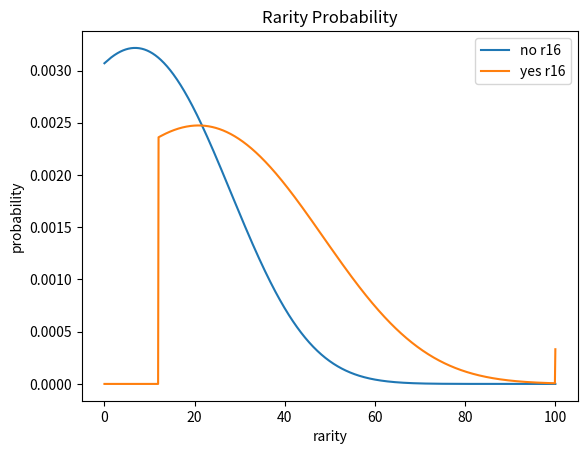

This chart was generated by the following Python code:
import math
import matplotlib.pyplot as plt
import numpy as np


def norm_dist(z):
    t = 1 / (1 + 0.2315419 * abs(z))
    d = 0.3989423 * math.exp((-z * z) / 2)
    probability = d * t * (0.3193815 + t * (-0.3565638 + t * (1.781478 + t * (-1.821256 + t * 1.330274))))
    if z > 0:
        probability = 1 - probability
    return probability


def rarity_probability_at_least(rarity, ru16, bonus):
    rarity = round(rarity, 1)
    if rarity > 100:
        return 0
    # The minimum value a normally distributed variable would need to be for the required rarity
    minimumStrength = (2.5 * (rarity - bonus)) / 100 + 1

    # Calculate the lowest possible strength value for the glyph of that
    # rarity, then see if our theoretical minimum is bigger than that to
    # determine if generating that glyph is possible at all.
    baseStrength = rarity / 40 + 1

    # The theoretical minimum rarity that could be generated
    theoreticalMinimum = min(1.3 + bonus / 40, 3.5) if ru16 else min(1 + bonus / 40, 3.5)

    if baseStrength < theoreticalMinimum:
        return 1

    if ru16:
        minimumStrength /= 1.3

    zScore = minimumStrength ** (1 / 0.65) - 1
    probability = min(2 * (1 - norm_dist(zScore)), 1)
    return probability


def rarity_probability_exact(rarity, ru16, bonus):
    return rarity_probability_at_least(rarity, ru16, bonus) - rarity_probability_at_least(rarity + 0.1, ru16, bonus)


def effect_probability_simple(strength, level, effects):
    op_threshold = math.ceil(10_000 / strength)
    if effects < 1:
        return 0
    if effects == 1:
        return 1
    if level * strength == 10_000:
        if effects <= 2:
            return 100
        elif effects == 3:
            return 50
        else:
            return 0
    break_point_log10 = math.log10((effects - 1) / 1.5) * (1 / (1 - (level * strength) ** 0.5 / 100))
    if break_point_log10 > 100:
        if level < op_threshold:
            return 0
        else:
            return 1
    break_point = ((effects - 1) / 1.5) ** (1 / (1 - (level * strength) ** 0.5 / 100))
    if level < op_threshold:
        return max(1 - break_point, 0)
    else:
        return min(break_point, 1)


def effect_probability_at_least(effects, level, rarity, ru17, is_effarig):
    if effects < 1:
        return 0
    if effects == 1:
        return 1
    if (not is_effarig and effects > 4) or (is_effarig and effects > 7):
        return 0

    strength = (2.5 * rarity) / 100 + 1
    op_threshold = math.ceil(10_000 / strength)

    # If level is below the threshold and # of effects is greater than or equal to 4,
    # or the level is below the threshold and # of effects if greater than 3, but no ru17,
    # or the level is above the threshold and # of effects is 1,
    # then the Glyph is impossible.
    if (level < op_threshold and effects >= 4) or \
            (level < op_threshold and effects >= 3 and not ru17) or \
            (level > op_threshold and effects == 1):
        return 0

    if level * strength == 10_000:
        if effects == 2:
            return 1
        elif effects == 3:
            return 0.5
        else:
            return 0

    if not ru17:
        probability = effect_probability_simple(strength, level, effects)
    else:
        probability = effect_probability_simple(strength, level, effects) / 2 + \
                      effect_probability_simple(strength, level, effects - 1) / 2

    return probability


def effect_probability_exact(effects, level, rarity, ru17, effarig):
    return effect_probability_at_least(effects, level, rarity, ru17, effarig) - \
        effect_probability_at_least(effects + 1, level, rarity, ru17, effarig)


def global_effect_probability_at_least(effects, level, min_rarity, ru16, ru17, bonus, is_effarig):
    # The theoretical minimum rarity that could be generated
    minimum_rarity = round(min(12 + bonus, 100) if ru16 else min(bonus, 100), 1)

    possible_rarities = np.arange(minimum_rarity, 100.1, 0.1)
    rarity_probabilities = np.array([rarity_probability_exact(x, ru16, bonus) if x >= min_rarity else 0
                                     for x in possible_rarities])

    effect_probabilities = np.array([effect_probability_at_least(effects, level, x, ru17, is_effarig)
                                     for x in possible_rarities])
                                     
    final_probability = np.sum(rarity_probabilities * effect_probabilities)
    return final_probability


def global_effect_probability_exact(effects, level, rarity, ru16, ru17, bonus, is_effarig):
    return global_effect_probability_at_least(effects, level, rarity, ru16, ru17, bonus, is_effarig) - \
        global_effect_probability_at_least(effects + 1, level, rarity, ru16, ru17, bonus, is_effarig)


input_data = np.arange(0, 100.1, 0.1)
output_data_no_r16 = np.array([rarity_probability_exact(x, False, 0) for x in input_data])
output_data_yes_r16 = np.array([rarity_probability_exact(x, True, 0) for x in input_data])
plt.plot(input_data, output_data_no_r16, label='no r16')
plt.plot(input_data, output_data_yes_r16, label='yes r16')
plt.xlabel('rarity')
plt.ylabel('probability')
plt.title('Rarity Probability')
plt.legend()
# plt.show() # uncomment this line to see rarity comparison
print("--- Rarity probability ---")
print(rarity_probability_at_least(10, False, 0))
print(rarity_probability_at_least(25, False, 0))
print(rarity_probability_at_least(50, False, 0))
print(rarity_probability_at_least(75, False, 0))
print(rarity_probability_at_least(10, True, 0))
print(rarity_probability_at_least(25, True, 0))
print(rarity_probability_at_least(50, True, 0))
print(rarity_probability_at_least(75, True, 0))
print("- Exact")
print(rarity_probability_exact(10, False, 0))
print(rarity_probability_exact(25, False, 0))
print(rarity_probability_exact(50, False, 0))
print(rarity_probability_exact(75, False, 0))
print(rarity_probability_exact(10, True, 0))
print(rarity_probability_exact(25, True, 0))
print(rarity_probability_exact(50, True, 0))
print(rarity_probability_exact(75, True, 0))
print("--- At-least effect probability ---")
print(effect_probability_at_least(1, 100, 50, False, False))
print(effect_probability_at_least(2, 100, 50, False, False))
print(effect_probability_at_least(3, 100, 50, False, False))
print(effect_probability_at_least(1, 100, 50, True, False))
print(effect_probability_at_least(2, 100, 50, True, False))
print(effect_probability_at_least(3, 100, 50, True, False))
print(effect_probability_at_least(1, 3700, 100, False, False))
print(effect_probability_at_least(2, 3700, 100, False, False))
print(effect_probability_at_least(3, 3700, 100, False, False))
print(effect_probability_at_least(4, 3700, 100, False, False))
print(effect_probability_at_least(1, 3700, 100, True, False))
print(effect_probability_at_least(2, 3700, 100, True, False))
print(effect_probability_at_least(3, 3700, 100, True, False))
print(effect_probability_at_least(4, 3700, 100, True, False))
print(effect_probability_at_least(5, 3700, 100, True, False))
print(effect_probability_at_least(5, 3700, 100, True, True))
print("--- Exact effect probability ---")
print(effect_probability_exact(1, 100, 50, False, False))
print(effect_probability_exact(2, 100, 50, False, False))
print(effect_probability_exact(3, 100, 50, False, False))
print(effect_probability_exact(1, 100, 50, True, False))
print(effect_probability_exact(2, 100, 50, True, False))
print(effect_probability_exact(3, 100, 50, True, False))
print(effect_probability_exact(1, 3700, 100, False, False))
print(effect_probability_exact(2, 3700, 100, False, False))
print(effect_probability_exact(3, 3700, 100, False, False))
print(effect_probability_exact(4, 3700, 100, False, False))
print(effect_probability_exact(1, 3700, 100, True, False))
print(effect_probability_exact(2, 3700, 100, True, False))
print(effect_probability_exact(3, 3700, 100, True, False))
print(effect_probability_exact(4, 3700, 100, True, False))
print(effect_probability_exact(5, 3700, 100, True, False))
print(effect_probability_exact(5, 3700, 100, True, True))
print("--- Global effect probabilities ---")
print(global_effect_probability_at_least(3, 3700, 0, True, True, 0, False))
print(global_effect_probability_exact(3, 3700, 0, True, True, 0, False))
